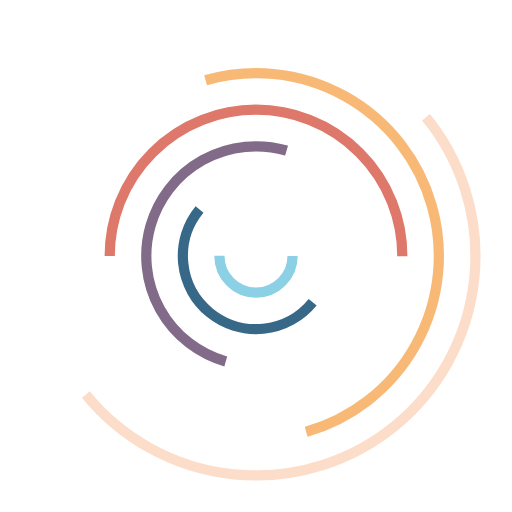
t = 0.00 s
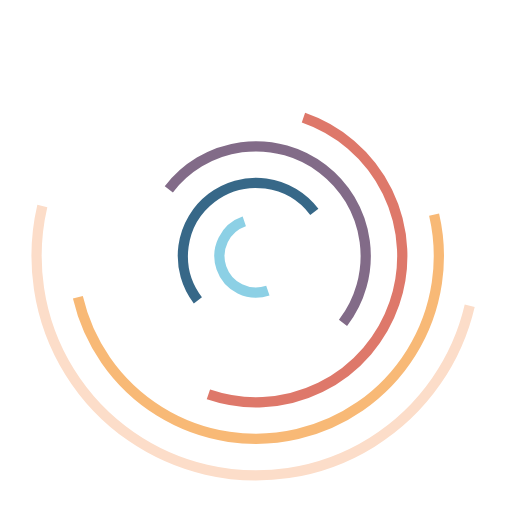
t = 0.25 s
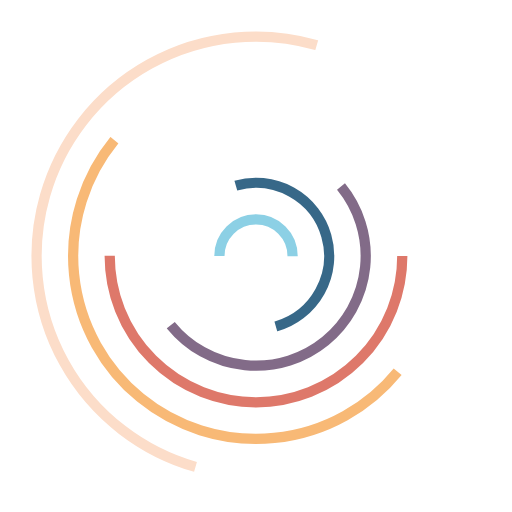
t = 0.50 s
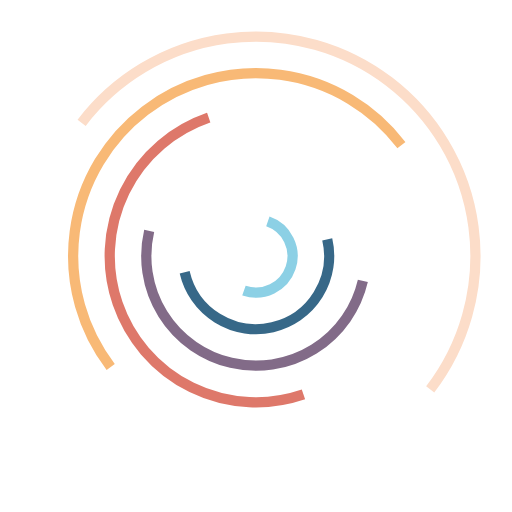
t = 0.75 s

The animated SVG that drew these frames (rendered in a browser with its animation timeline set to each time). Animation: 6 SMIL elements (animateTransform=6); one cycle of 1.00 s, repeats indefinitely.

<svg class="lds-curve-bars" width="200px"  height="200px"  xmlns="http://www.w3.org/2000/svg" xmlns:xlink="http://www.w3.org/1999/xlink" viewBox="0 0 100 100" preserveAspectRatio="xMidYMid" style="background: none;"><g transform="translate(50,50)"><circle cx="0" cy="0" r="7.142857142857143" fill="none" stroke="#8cd0e5" stroke-width="2" stroke-dasharray="22.43994752564138 22.43994752564138" transform="rotate(194.514)">
<animateTransform attributeName="transform" type="rotate" values="0 0 0;360 0 0" times="0;1" dur="1s" calcMode="spline" keySplines="0.2 0 0.8 1" begin="0" repeatCount="indefinite"></animateTransform>
</circle><circle cx="0" cy="0" r="14.285714285714286" fill="none" stroke="#376888" stroke-width="2" stroke-dasharray="44.87989505128276 44.87989505128276" transform="rotate(267.609)">
<animateTransform attributeName="transform" type="rotate" values="0 0 0;360 0 0" times="0;1" dur="1s" calcMode="spline" keySplines="0.2 0 0.8 1" begin="-0.16666666666666666" repeatCount="indefinite"></animateTransform>
</circle><circle cx="0" cy="0" r="21.428571428571427" fill="none" stroke="#826b88" stroke-width="2" stroke-dasharray="67.31984257692413 67.31984257692413" transform="rotate(331.375)">
<animateTransform attributeName="transform" type="rotate" values="0 0 0;360 0 0" times="0;1" dur="1s" calcMode="spline" keySplines="0.2 0 0.8 1" begin="-0.3333333333333333" repeatCount="indefinite"></animateTransform>
</circle><circle cx="0" cy="0" r="28.571428571428573" fill="none" stroke="#de786a" stroke-width="2" stroke-dasharray="89.75979010256552 89.75979010256552" transform="rotate(2.56766)">
<animateTransform attributeName="transform" type="rotate" values="0 0 0;360 0 0" times="0;1" dur="1s" calcMode="spline" keySplines="0.2 0 0.8 1" begin="-0.5" repeatCount="indefinite"></animateTransform>
</circle><circle cx="0" cy="0" r="35.714285714285715" fill="none" stroke="#f8b976" stroke-width="2" stroke-dasharray="112.1997376282069 112.1997376282069" transform="rotate(51.4713)">
<animateTransform attributeName="transform" type="rotate" values="0 0 0;360 0 0" times="0;1" dur="1s" calcMode="spline" keySplines="0.2 0 0.8 1" begin="-0.6666666666666666" repeatCount="indefinite"></animateTransform>
</circle><circle cx="0" cy="0" r="42.857142857142854" fill="none" stroke="#fcddc9" stroke-width="2" stroke-dasharray="134.63968515384826 134.63968515384826" transform="rotate(120.103)">
<animateTransform attributeName="transform" type="rotate" values="0 0 0;360 0 0" times="0;1" dur="1s" calcMode="spline" keySplines="0.2 0 0.8 1" begin="-0.8333333333333334" repeatCount="indefinite"></animateTransform>
</circle></g></svg>